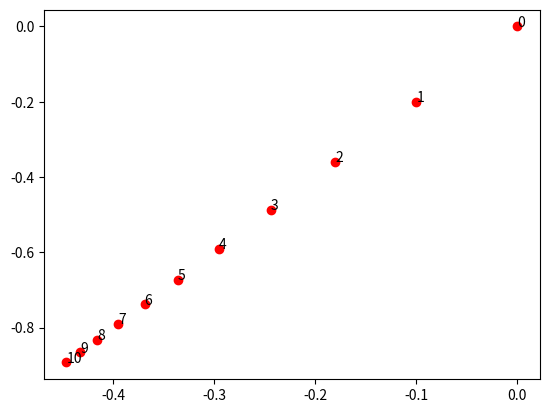

Python code for this plot:
import numpy as np
def f(x):
    return pow(x[0],2) + pow(x[1],2) +x[0] +2*x[1]

def gradient(X,h):
    #df has the same length(size) as vector X
    df = np.zeros(X.size)
    #i mean dimention, axis
    for i in range(X.size):
        #difference at point x_i
        #a1, a2 is a vector like X,
        #only differentiate at one axis i, and keep other axis orinal point
        a1 = X.copy()
        a2 = X.copy()
        a1[i] = X[i] - h
        a2[i] = X[i] + h
        df[i] = ( f(a2) - f(a1) )/(2*h)
    return df

def steepest_descent(f,start,step,precision):
    f_old = float('Inf')
    x = np.array(start)
    steps = []
    f_new = f(x)
    while abs(f_old-f_new)>precision:
    #while np.linalg.norm(ad.gh(f)[0](x))>precision: # an alternative stopping rule
        f_old = f_new # store value at the current point
        d = -gradient(x,0.01) # search direction
        x = x+d*step # take a step
        f_new = f(x) # compute function value at the new point
        steps.append(list(x)) # save step
    return x,f_new,steps

start = [0.0,0.0]
step_size = 0.1
precision = 0.01
(x_value,f_value,steps) = steepest_descent(f,start,step_size,precision)
print("Optimal solution is ",x_value)
# print(len(steps))
# print(steps)

import matplotlib.pyplot as plt

def plot_2d_steps(steps,start):
    myvec = np.array([start]+steps).transpose()
    #print(myvec)
    plt.plot(myvec[0,],myvec[1,],'ro')
    for label,x,y in zip([str(i) for i in range(len(steps)+1)],myvec[0,],myvec[1,]):
        plt.annotate(label,xy = (x, y))
    return plt

plot_2d_steps(steps,start).show()